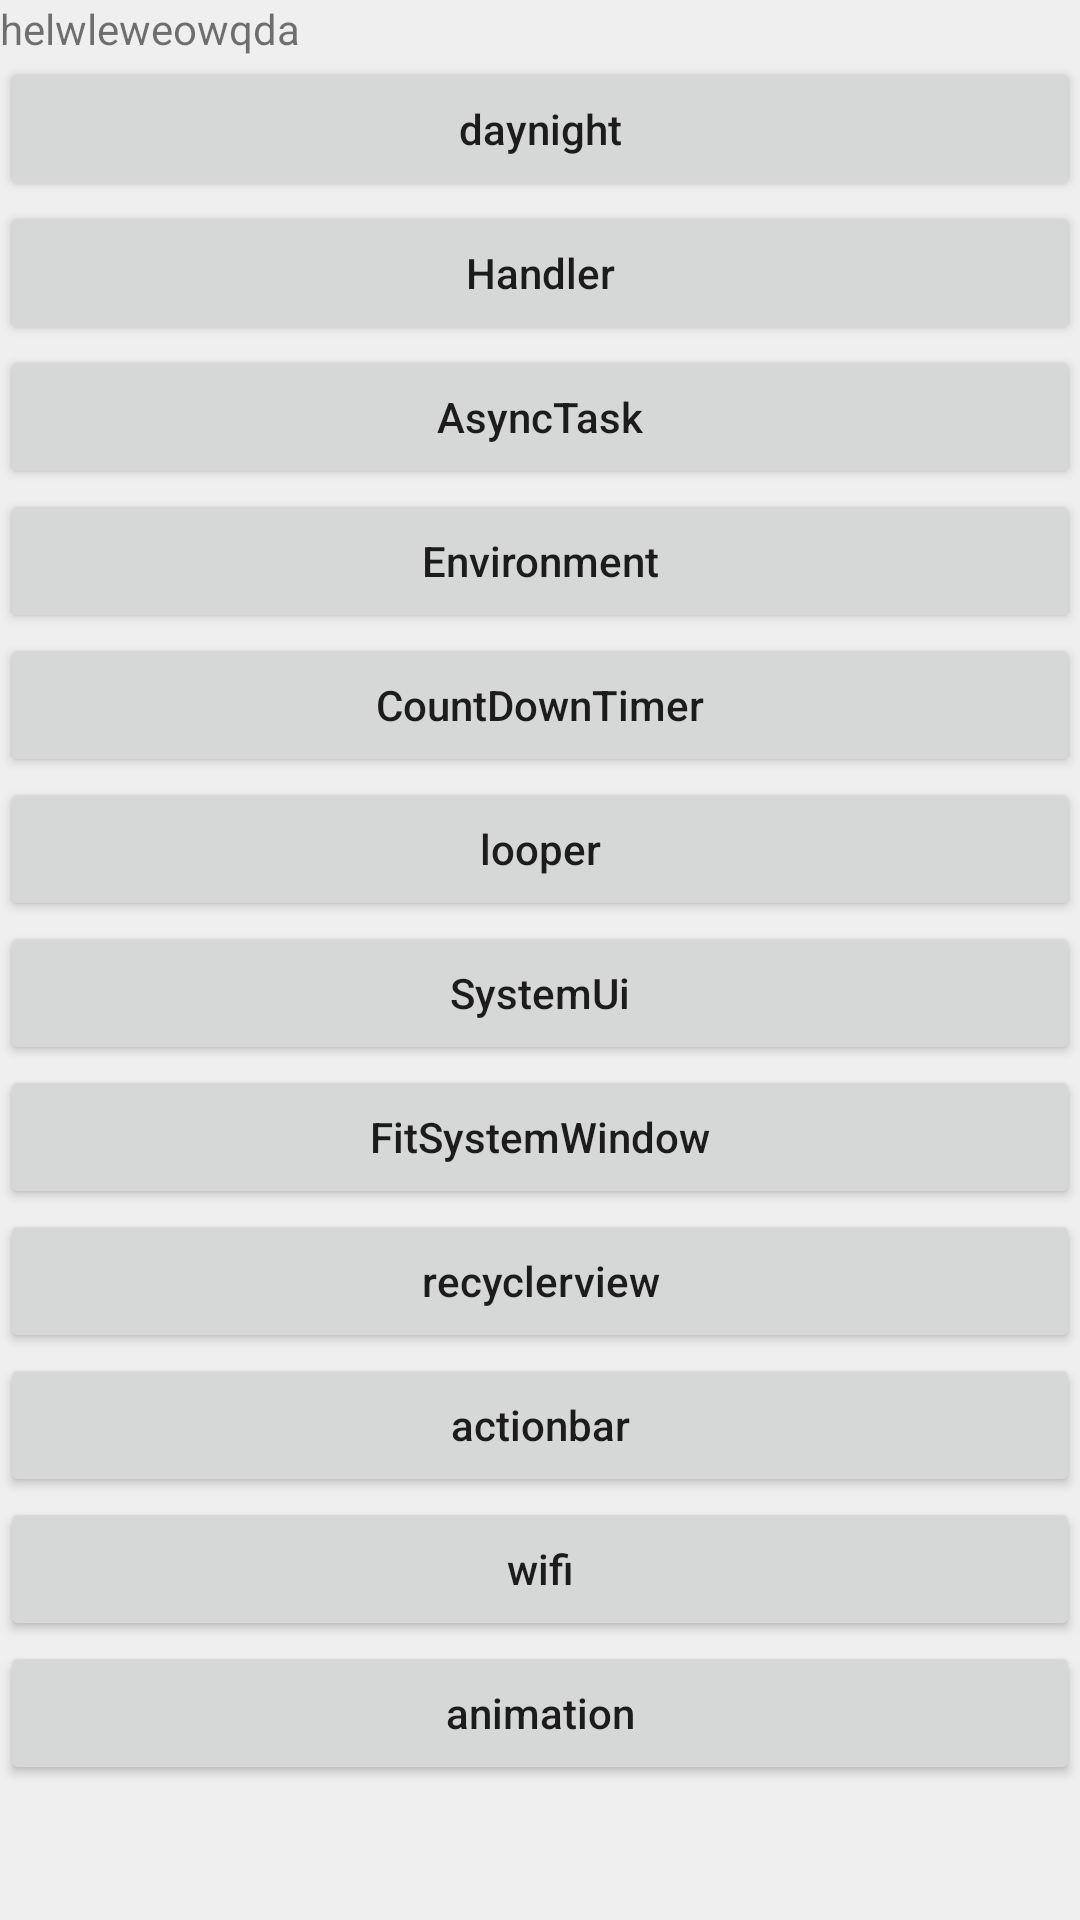

The Android layout XML behind this screen, and the referenced resources:
<!-- AndroidManifest.xml: activity theme AppTheme3 -->
<!-- res/layout/activity_main.xml -->
<?xml version="1.0" encoding="utf-8"?>
<androidx.core.widget.NestedScrollView xmlns:android="http://schemas.android.com/apk/res/android"
    xmlns:tools="http://schemas.android.com/tools"
    android:layout_width="match_parent"
    android:layout_height="match_parent"
    android:fillViewport="true">

    <LinearLayout
        android:layout_width="match_parent"
        android:layout_height="match_parent"
        android:background="#efefef"
        android:orientation="vertical">

        <androidx.appcompat.widget.AppCompatTextView
            android:layout_width="match_parent"
            android:layout_height="wrap_content"
            android:autoSizeTextType="uniform"
            android:text="helwleweowqda"
            tools:ignore="HardcodedText"
            tools:targetApi="o" />

        <Button
            android:id="@+id/daynight"
            android:layout_width="match_parent"
            android:layout_height="wrap_content"
            android:text="daynight"
            android:textAllCaps="false"
            tools:ignore="HardcodedText" />

        <Button
            android:id="@+id/handler"
            android:layout_width="match_parent"
            android:layout_height="wrap_content"
            android:text="Handler"
            android:textAllCaps="false"
            tools:ignore="HardcodedText" />

        <Button
            android:id="@+id/async_task"
            android:layout_width="match_parent"
            android:layout_height="wrap_content"
            android:text="AsyncTask"
            android:textAllCaps="false"
            tools:ignore="HardcodedText" />

        <Button
            android:id="@+id/environment"
            android:layout_width="match_parent"
            android:layout_height="wrap_content"
            android:text="Environment"
            android:textAllCaps="false"
            tools:ignore="HardcodedText" />

        <Button
            android:id="@+id/count_down_timer"
            android:layout_width="match_parent"
            android:layout_height="wrap_content"
            android:text="CountDownTimer"
            android:textAllCaps="false"
            tools:ignore="HardcodedText" />

        <Button
            android:id="@+id/looper"
            android:layout_width="match_parent"
            android:layout_height="wrap_content"
            android:text="looper"
            android:textAllCaps="false"
            tools:ignore="HardcodedText" />

        <Button
            android:id="@+id/systemui"
            android:layout_width="match_parent"
            android:layout_height="wrap_content"
            android:text="SystemUi"
            android:textAllCaps="false"
            tools:ignore="HardcodedText" />

        <Button
            android:id="@+id/fitsystemwindow"
            android:layout_width="match_parent"
            android:layout_height="wrap_content"
            android:text="FitSystemWindow"
            android:textAllCaps="false"
            tools:ignore="HardcodedText" />

        <Button
            android:id="@+id/recyclerview"
            android:layout_width="match_parent"
            android:layout_height="wrap_content"
            android:text="recyclerview"
            android:textAllCaps="false"
            tools:ignore="HardcodedText" />

        <Button
            android:id="@+id/actionbar"
            android:layout_width="match_parent"
            android:layout_height="wrap_content"
            android:text="actionbar"
            android:textAllCaps="false"
            tools:ignore="HardcodedText" />

        <Button
            android:id="@+id/wifi"
            android:layout_width="match_parent"
            android:layout_height="wrap_content"
            android:text="wifi"
            android:textAllCaps="false"
            tools:ignore="HardcodedText" />

        <Button
            android:id="@+id/animation"
            android:layout_width="match_parent"
            android:layout_height="wrap_content"
            android:text="animation"
            android:textAllCaps="false"
            tools:ignore="HardcodedText" />
    </LinearLayout>

</androidx.core.widget.NestedScrollView>
<!-- resources referenced by this layout -->
<resources>
  <style name="AppTheme3" parent="Theme.AppCompat.DayNight">
  
      </style>
</resources>
